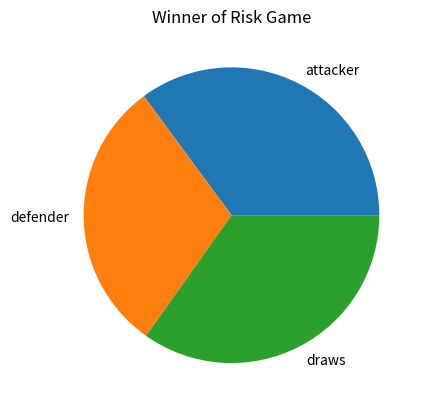

The script that saved this image:
# The program should simulate 1000 individual battle rounds in Risk (3 attackers vs 2 defender) and plot the result.
# For extra marks: a more complicated version that simulates a full series of rounds for armies of arbitary sizes, until one side is wiped out.
# Author: Irene Kilgannon

'''Rules of Risk
In Risk one army fights another. (using 6 sided dice)

In each battle round, the attacker can put forward up to three of their troops (3 dice).

The defender can use up to two of their defending troops (2 dice).

Each side looses troops depending on the following rules:

1. The two top dice dice are compared (ie the attackers top dice roll with the defenders top dice roll) 
    If the attackers dice is the same or lower they loose one troop otherwise the defender looses a troop (ie if the attackers dice is higher)
2. The next two highest dice from each side are then compared (ie the attackers second highest to the defenders second highest)
    If the attackers dice is the same or lower they loose one troop otherwise the defender looses a troop (ie if the attackers dice is higher)
'''

# Import modules
import numpy as np
import random
import matplotlib.pyplot as plt

overall_score_attacker = 0
overall_score_defender = 0
drawn_matches = 0

round = 1

while round <=1000 :
    # Attacker Dice Rolls
    # Create an empty list to store the dice rolls
    attacker = []

    while len(attacker) < 3:
        # Roll 3 dice, append the result to attacker list, sort list in descending order
        dice_roll = np.random.randint(1,7)
        attacker.append(dice_roll)
        attacker.sort(reverse = True)

    # Defender Dice Rolls
    defender = []

    # Roll 2 dice for the defender
    while len(defender) < 2:
        # Roll 2 dice, append the result to the defender list, sort list in descending order
        dice_roll = np.random.randint(1, 7)
        defender.append(dice_roll)
        defender.sort(reverse = True)

    # Battle - compare items in attacker and defender list
    no_attacker_wins = 0
    no_defender_wins = 0

    for a, d in zip(attacker, defender):
        if  a <= d:
            no_defender_wins += 1
        else:
            no_attacker_wins += 1

    if no_attacker_wins > no_defender_wins:
        overall_score_attacker += 1
    elif no_attacker_wins < no_defender_wins:
        overall_score_defender += 1
    else:
        drawn_matches += 1

    round += 1

if overall_score_attacker > overall_score_defender:
    print(f'The attacker won the battle.\n Attackers score: {overall_score_attacker}\n Defenders score: {overall_score_defender}\n Drawn matches: {drawn_matches}')
else:
    print(f'The defender won the battle.\n Attackers score: {overall_score_attacker}\n Defenders score: {overall_score_defender}\n Drawn matches: {drawn_matches}')


result = [overall_score_attacker, overall_score_defender, drawn_matches]

labels = ['attacker', 'defender', 'draws']
plt.pie(result, labels= labels)
plt.title('Winner of Risk Game')
plt.show()
